pico-8 play session: no input (idle), after a click and taps of 🅾, ❎, 🅾+❎, 🅾 in the second before t = 0

[t = 1 s] idle ~1s (no d-pad/buttons)
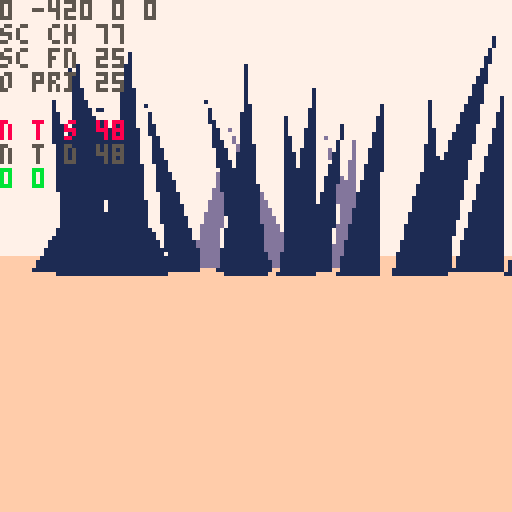

pico-8 cartridge
version 42
__lua__
-- nuclear semiotics

--[[
make update to how rad poison
works:
- player should want to leave
		poison area, they should not
		be able to just tank their
		way through:
		- make rp rise and fall faster
		- 
]]--

ver="0.0.2"

ppx,ppy,ppz=0,-8,-420
pp_pi,pp_ya=0,0
pp_rp=0 --rad poisoning temp
pp_rp2=0 --rad poisoning perm

camx,camy,camz=0,0,0
cam_ya,cam_pi=0,0
cam_d=0
cam_h=0

sunx,suny,sunz=0,0,0

fov=0.11
fov_c=-2.778 //1/tan(fov/2)
zfar=500
znear=-14
lam=zfar/(zfar-znear)

sec_s_a=0.11 //sec search ang
sec_s_n=7 //sec search slices
sec_d={ //sec layer rend dists
	sp=20,
	sh=2,
	sy=5,
	tr=5
}

secr=25
secr2=50

sex,sez=0,0

d_mode=0
mode=0
g_mode="title"
cur_term=nil
t_idx_x=0 	--term idx left/right
t_idx_y=-1 --term idx up/down
t_pr_t=0 --term press time
//t_crt_l={}
//t_crt_t=0

alert=nil

function _init()
	printh("====== init ======")
	
	--[[
	menuitem(1,"map",function()
		d_mode=(d_mode+1)%3
	end)
	]]--
	
	for t in all(hand_tris)do
		add(t,5)
	end
	
	hand=obj(
		hand_tris,
		0,0,0,
		0,0,0,
		0,0,
		nil)
	
	lvl={}
	//srand(2)

	--[[
	lvl={}
	add_me_area(0,6,2)
	add_me_area(-6,0,2)
	add_me_area(6,0,2)
	add_st_area(0,-5)
	//add_cn_area(0,0)
	//add_st_area(0,3)
	--[[
	for k,v in pairs(lvl) do
		loga({k})
		for kk,vv in pairs(v) do
			loga({"  ",kk})
		end
	end
	
	
	//add_me_area(-111,-700,2)
	//add_me_area(0,0,2)
	//add_me_area(0,9,2)
	//add_me_area(0,-400,2)
	
	srand(time())
	
	
	//d_mode=1
	]]--
	init_title()
end

function init_title()
	g_mode="title"
	ppx,ppy,ppz=153.064,-8,53.3433
	pp_ya,pp_pi=0.3198,0.06
	srand(2)
	add_me_area(0,0,1)
end

function init_game()
	ppx,ppy,ppz=0,-8,-420
	pp_pi,pp_ya=0,0
	g_mode="game"
	
	srand(2)
	menuitem(1,"map",function()
		d_mode=(d_mode+1)%3
	end)
	
	lvl={}
	add_me_area(0,0,2)
	
	//add_me_area(0,6,2)
	//add_me_area(-6,0,2)
	//add_me_area(6,0,2)
	//add_st_area(0,-5)
	
	srand(time())
end

function _draw()	
	t_sorted_ll=nil
	n_t_sorted=0
	n_o_proj=0
	
	n_sec_chk=0
	n_sec_fnd=0
	
	if g_mode=="title" then
		draw_pov()
		draw_title()
	else
	
		if d_mode==1 then
			draw_top_down()
			return
		elseif d_mode==2 then
			draw_full_map()
			return
		end
	
		if mode==0 then
			draw_pov()
		elseif mode==1 then
			draw_term1()
		elseif mode==2 then
			draw_term2()
		elseif mode==3 then
			draw_term3()
		end
		draw_log()
	end
	
	draw_sorted()
	proj_sun()
	draw_rad()
	draw_log()
end

function draw_title()
	//cls()
	//camera(0,0)
	print(ver,1,1,1)
end

function draw_pov()
	cls(7)
	camera(0,0)
	
	local gh=64+pp_pi*1024
	gh=mid(0,gh,128)
	rectfill(0,gh,127,gh+127,15)
	
	//n_t_sort=0
	
	proj_spr(
		obj(
			draw_sun,
			sunx,suny,sunz,
			0,0,0,0,0,
			nil
		)
	)
	
	proj_secs()
	//draw_sorted()
	
	if alert then
		print(
			alert,
			64-#alert*2.5,
			80,
			11)
	end
end

function draw_rad()
	for i=1,pp_rp do
		pset(
			rand(0,127),
			rand(0,127),
			2)
	end
	for i=1,pp_rp2 do
		pset(
			rand(0,127),
			rand(0,127),
			0)
	end
end

function draw_log()
	pria({ppx,ppz,pp_ya,pp_pi},0,0,5)
	pria({"sc ch",n_sec_chk},0,6,5)
	pria({"sc fn",n_sec_fnd},0,12,5)
	
	pria({"o prj",n_o_proj},0,18,5)
	pria({"n t s",n_t_sorted},0,30,8)
	pria({"n t d",n_t_sorted_d},0,36,5)
	pria({pp_rp,pp_rp2},0,42,11)

end

function proj_sun()
	local sx,sy=proj(sunx,suny,sunz)
	//printh(sx)
	if sx>=0 and sx<=127 then
		//for p in all({
		//pset(sx-10,sy-10,8)
		local a=0
		while a<1 do
			//local ca,sa=cos(a),sin(a)
			if pget(
							sx+cos(a)*9,
							sy+sin(a)*9
						)==9 then
				//pset(sx+ca*9,sy+sa*9,8)
				for j=-5,5 do
					local aa=a+j*0.002
					line(
						sx+cos(aa)*11,
						sy+sin(aa)*11,
						sx+cos(aa)*150,
						sy+sin(aa)*150,
						7)
				end
			end
			a+=1/10
		end
		
		if pget(sx,sy)==9 then
			local fx=sx-64
			circ(64+fx/16,55,10,7)
			circ(64-fx/2,60,30,7)
		end
	end

end

function proj_secs()	
	//loga({"checking"})
	local chkd={}	
	for n=0,10 do
	for ai=0,sec_s_n-1 do
		local a=sec_s_a*(ai/(sec_s_n-1))-(sec_s_a/2)
		n_sec_chk+=1
			
		local i=round(
			sex+sin(pp_ya+a)*n)
		local j=round(
			sez+cos(pp_ya+a)*n)				
		
		local id=(j>>8)+i
		local sec=get_sec(i,j)
		if chkd[id] then

		elseif sec then
			//loga({"found",i,j,id})
			n_sec_fnd+=1
			//loga({dtb2(i)})
			//loga({dtb2(j)})
			//loga({dtb2(id)})
			chkd[id]=true
				
			for k,v in pairs(sec_d) do
				if n<v then
					for o in all(sec[k]) do
						sx,sy,dz=proj(o.x,o.y,o.z)

						if on_scr_x(sx) then
							proj_obj(o,k=="sp")
						end
					end
				end
			end
		end
			
		if n_t_sorted>72 then
			return
		end
		
	end end
end

function draw_top_down()
	cls(0)
	local zm=10
	local pmx=ppx/zm
	local pmz=ppz/zm
	camera(pmx-64,pmz-64)
		
	for i=0,sec_s_n-1 do
		local a=sec_s_a*(i/(sec_s_n-1))-(sec_s_a/2)
		
		line(
			pmx,pmz,
			pmx+sin(pp_ya-a)*64,
			pmz+cos(pp_ya-a)*64,
			1)
	end
	
	//loga({"checking"})
	local nchk,nfnd=0,0
	local chkd={}
	for ai=0,sec_s_n-1 do
		local a=sec_s_a*(ai/(sec_s_n-1))-(sec_s_a/2)
		for n=0,10 do
			nchk+=1
			
			local i=round(
				sex+sin(pp_ya+a)*n)
			local j=round(
				sez+cos(pp_ya+a)*n)
		
			local id=(j>>8)+i
			local sec=get_sec(i,j)
			if chkd[id] then
				//loga({"checked",i,j,id})
			elseif sec then
				//loga({"found",i,j,id})
				nfnd+=1
				//loga({dtb2(i)})
				//loga({dtb2(j)})
				//loga({dtb2(id)})
				chkd[id]=true
			
				local x=(i*secr2)-secr
				local z=(j*secr2)-secr
			
				rect(
					x/zm,
					z/zm,
					(x+secr2)/zm,
					(z+secr2)/zm,
					n<3 and 13 or 1)
		
				for sp in all(sec.sp)do
					pset(
						sp.x/zm,
						sp.z/zm,
						5)
				end
				--[[
				for sp in all(sec.tr)do
					pset(
						sp.x/zm,
						sp.z/zm,
						11)
				end
				for sp in all(sec.sy)do
					pset(
						sp.x/zm,
						sp.z/zm,
						8)
				end
				]]--
				for r in all(sec.rs)do
					pset(
						r.x/zm,
						r.z/zm,
						14)
					circ(
						r.x/zm,
						r.z/zm,
						r.r/zm,
						11)
				end
			end
		end
	end
	
	//pset(pmx,pmz,8)
	
	pria({ppx,ppz},
		pmx-64,pmz-64,8)
	pria({sex,sez},
		pmx-64,pmz-58,8)
	pria({nchk,nfnd},
		pmx-64,pmz-52,8)
end

function draw_full_map()
	//local w=0
	//local h=0
	local zm=50
	cls()
	camera(-64,-64)
	for a in all(areas)do
		for j=1,a.ws do
		for i=1,a.ws do
			for o in all(a.secs[j][i].sp)do
				pset(o.x/zm,o.z/zm,5)
			end
		end end
	end
	pset(ppx/zm,ppz/zm,7)
end

function _update()
	if g_mode=="title" then
		update_cam()
		if(btn(❎))init_game()
		return
	end


 alert=nil
 if mode==1 then
 	update_term1()
 	return
 elseif mode==2 then
 	update_term2()
 	return
 elseif mode==3 then
 	update_term3()
 	return
 end
 
	//if(btnp(❎))d_mode=(d_mode+1)%3
	--[[
	if btn(🅾️) and btnp(❎) then
		if d_mode==0 then
			d_mode=1
		elseif d_mode==1 then
			d_mode=2
		elseif d_mode==2 then
			d_mode=0
		end
	end
	]]--
	
	
	update_player()
	update_cam()
	
	sunx=ppx-1000
	sunz=ppz
	suny=-100
	
	sex=round((ppx)/secr2)
	sez=round((ppz)/secr2)
end
-->8
-- pov

function proj_spr(s)
	n_o_proj+=1
	local px,py,dz=proj(
		s.x,s.y,s.z)
	if px<0 or px>127 or
				py<0 or py>127 then
		dz=0
	end
	sort_itm({
		draw=s.tris,
		pts={{x=px,y=py}},
		data=s,
		dz=dz
	})
end

--[[
sorting all of the symbol tris
is causing a huge slow down.
it should be possible to project
the symbol tris all at once
]]--

function proj_obj(o,f)
	n_o_proj+=1
	local ts={}
	//local dz_max_all=-1
	//local flat_max=-1
	//loga({#o.tris})
	for t in all(o.tris)do
		local pts={} --projected pts
		local dz_max=-1
		for p in all(t.pts) do
			x,y,z=rot3d(
				p.x,
				p.y,
				p.z,
				0,
				0,
				o.ro)
			x,y,z=rot3d(
				x,y,z,
				o.pi,
				o.ya,
				0)
			
			local px,py,dz=proj(
				x+o.x,y+o.y,z+o.z)
			if(not on_scr_y(py))dz=0 
			dz_max=max(dz_max,dz)
			//loga({dz_max})
			add(pts,{x=px,y=py})
		end
		
		local i=1
		while i<=#ts+1 do
			if i>#ts or
						dz_max>ts[i].dz then
				//loga({dz_max})
				add(ts,{
					pts=pts,
					col=t.c,
					dz=dz_max
				},i)
				i=#ts+2
			end
			i+=1
		end
	end
	
	//printh(#ts)
	
	--[[
	todo:
	change f to be a number of
	faces to render. at farther
	distances render less faces
	]]--

	//f=false
	local imin=1
	if(f)imin=#ts-1
	for i=max(1,imin),#ts do
		//local t=ts[i]
		sort_itm(ts[i])
	end
end

function sort_itm(itm)
	//loga({itm.dz})
	if itm.dz>1 then
		n_t_sorted+=1
	
		//local newn={
		//	tri=tt,
		//	col=col,
		//	dz=dz,
		//	nxt=nil,
		//	prv=nil
		//}
		itm.nxt=nil
		itm.prv=nil
		
		//n_t_sort+=1
		if t_sorted_ll==nil then
			t_sorted_ll=itm
			return
		end
		
		local node=t_sorted_ll
		while node!=nil do
			//i+=1
			if itm.dz>node.dz then
				if node.prv then
					node.prv.nxt=itm
				else
					t_sorted_ll=itm
				end
				itm.prv=node.prv
				itm.nxt=node
				node.prv=itm
				return
			end
			if node.nxt==nil then
				node.nxt=itm
				itm.prv=node
				return
			end
			node=node.nxt
		end
		
		printh("node not added")
		alert="oops"
	end
end

function proj(x,y,z)
	z,y,x=rot3d(
		z-camz,
		y-camy,
		x-camx,
		0,
		-cam_ya,
		-cam_pi)
						
	local dz=z*lam-lam*znear
	local dz0=max(1,dz)	
	
	local px=mid(
		-500,
		(x*fov_c)/dz0,
		500
	)
	local py=mid(
		-500,
		(y*fov_c)/dz0,
		500
	)
			
	px=-64*px+64
	py=-64*py+64

	return px,py,dz//,pxz,pyz
end

--[[
	hack for sprites:
	when creating sprites, we set
	the "tris" field to its 
	render function. when the sort
	function is called, the data
	is shifted, and t[3] is either
	the existing tris, or the 
	render function
]]--

function draw_sorted()
	n_t_sorted_d=0
	local node=t_sorted_ll
	while node!=nil do
		
		if type(node.draw)=="function" then
			//draw_sprite(t)
			node.draw(node)
		else
			n_t_sorted_d+=1
			draw_tri(
				node.pts,
				node.col,
				node.dz
			)
		end
		node=node.nxt
	end
end

--[[
function draw_sorted()
	//sortdz(t_sorted)
	tsa=0
	for t in all(t_sorted)do
		if type(t[1])=="function" then
			//draw_sprite(t)
			t[1](t)
		elseif t[#t-1]=="flat" then
			loga({"xxx",#t})
			for i=1,#t-2 do
				//loga({"here",type(tf)})
				//
				local tf=t[i]
				loga({#tf[1],type(tf[2])})
				draw_tri(tf[1],tf[2][1],nil)
			end
		else
			tsa+=1
			draw_tri(t,t[4][1],t[4][2])
			//print(
			//	t[1],
			//	t[3][1],
			//	t[3][2],
			//	tsa%2==0 and 8 or 11)
		end
	end
end
]]--

function rot2d(x,y,a)
	local rx=x*cos(a)-y*sin(a)
	local ry=x*sin(a)+y*cos(a)
	return rx,ry,pz
end

function rot3d(x,y,z,pi,ya,ro)
	--x axis rotation (pitch) 
	local y1,z1=rot2d(y,z,pi)
	--y axis rotation (yaw) 
	local z2,x1=rot2d(z1,x,ya)
	--z axis rotation (roll) 
	local x2,y2=rot2d(x1,y1,ro)
	
	return x2,y2,z2
end

dz_cols={1,13,15}
function draw_tri(t,c,dz)
	local ddz=min(ceil(dz/250),4)
	pelogen_tri_hvb(
	 t[1].x,t[1].y,
	 t[2].x,t[2].y,
	 t[3].x,t[3].y,
	 ddz==1 and c or dz_cols[ddz-1],
	 ddz)
end

//dz_mm=-30000
function pelogen_tri_old(l,t,c,m,r,b,col,dzz)
	//poke(0x5f34, 0x3)
	color(col)
	fillp(f)
	
	if(t>m) l,t,c,m=c,m,l,t
	if(t>b) l,t,r,b=r,b,l,t
	if(m>b) c,m,r,b=r,b,c,m
	local i,j,k,r=(c-l)/(m-t),(r-l)/(b-t),(r-c)/(b-m),l
	local cc=0
	while t~=b do
		//loga({
		//	ceil(t),
		//	min(flr(m),128),
		//	j,i
		//})
		for t=ceil(t),min(flr(m),128),dzz do
			rectfill(l,t,r,t)
			r+=j
			l+=i
		end
		l,t,m,i=c,m,b,k
	end
end

function pelogen_tri_hvb(l,t,c,m,r,b,col,ddz)
	color(col)
	local a=rectfill
	::_w_::
	if(t>m)l,t,c,m=c,m,l,t
	if(m>b)c,m,r,b=r,b,c,m
	if(t>m)l,t,c,m=c,m,l,t

	local q,p=l,c
	if (q<c) q=c
	if (q<r) q=r
	if (p>l) p=l
	if (p>r) p=r
	if b-t>q-p then
		l,t,c,m,r,b,col=t,l,m,c,b,r
		goto _w_
	end

	local e,j,i=l,(r-l)/(b-t)
	while m do
		i=(c-l)/(m-t)
		local f=m\1-1
		f=f>127 and 127 or f
		if(t<0)t,l,e=0,l-i*t,b and e-j*t or e
		if col then
			for t=t\1,f do
				a(l,t,e,t)
				l=i+l
				e=j+e
			end
		else
			for t=t\1,f,1 do
				a(t,l,t,e)
				l=i+l
				e=j+e
			end
		end
		l,t,m,c,b=c,m,b,r
	end
	--[[
	if i<8 and i>-8 then
		if col then
			pset(r,t)
		else
			pset(t,r)
		end
	end
	]]--
end
-->8
-- terminals

function draw_term1()
	cls(1)
	camera(0,0)
	//spr(41,60,60,2,2)
	srand(cur_term.seed)
	//fillp(0b0011001111001100)
	  //fillp(0b1111000000000000)
	rectfill(10,10,117,50,0)
	//fillp()
	
	for j=0,4 do
	for i=0,1 do
		s=rand(0,3)
		spr(
			86+s,
			2+i*116,
			13+j*8,
			1,1,
			i==1)
	end
	end
	
	for j=0,1 do
	for i=0,1 do
		s=rand(0,3)
		spr(
			66+s,
			5+110*i,
			5+43*j,
			1,1,
			i==1,j==1)
		s=rand(0,3)
		spr(70+s,5+111*i,5+44*j)
	end end
	
	for j=0,1 do
	for i=0,12 do
		s=rand(0,3)
		spr(
			82+s,
			13+i*8,
			5+43*j,
			1,1,
			false,j==1)
	end end
	
	local s //idk if this is really necessary, but it makes me feel better
	for i=-1,1 do
		for j=0,1 do	
			for ii=0,1 do
				--top corners
				s=rand(0,3)
				spr(66+s,
					52+34*i+16*ii,
					60+23*j,
					1,1,
					ii==1)
				
				--top screws
				s=rand(0,3)
				spr(70+s,
					52+34*i+17*ii,
					60+23*j)
			end
		
			--top button metal
			s=rand(0,3)
			spr(82+s,
				60+34*i,
				60+23*j)
		
			--side button metal
			rectfill(
				52+34*i,68+22*j,
				75+34*i,70+23*j,
				5)
			
			local off=0
			if i==t_idx_x and
						(
							(j==0 and t_idx_y==-1) or
							(j==1 and t_idx_y==1)
						)then
				off=(1-abs(t_pr_t-5)/5)*2
			end
			
			--button
			spr(
				64+32*j,
				56+34*i,
				60+23*j+off,
				2,2)
			
			for ii=0,1 do
				--bottom corner
				s=rand(0,3)
				spr(66+s,
					52+34*i+16*ii,
					71+23*j,
					1,1,
					ii==1,
					true)
				--bottom screws
				s=rand(0,3)
				spr(70+s,
					52+34*i+17*ii,
					72+23*j)
			end
			
			--bottom metal
			s=rand(0,3)
			spr(82+s,
				60+34*i,
				71+23*j,
				1,1,
				false,true)
		end
		
		local s=cur_term.inpt[i+2]
		local o=symb(10*i,-10,40,s,3)
		proj_obj(
			o,
			false
		)
	end
	
	for i=0,2 do
		s=rand(0,3)
		spr(86+s,5,67+i*8)
		s=rand(0,3)
		spr(86+s,4,67+i*8,1,1,true)
	end
	
	local actv=true
	for i=1,#cur_term.inpt do
		local inpt=cur_term.inpt[i]
		local ansr=cur_term.ansrs[i]
		if(inpt!=ansr)actv=false
	end
	spr(100,4,62,2,1)
	spr(70,5,62)
	spr(
		not actv and t_crt_t<15 and 114 or 115,
		5,70)
	spr(
		actv and t_crt_t<15 and 98 or 99,
		5,81)
	spr(100,4,88,2,1,false,true)
	spr(70,5,89)
	
	
	proj_obj(hand,false)
	
	//draw_sorted()
	
	--scan lines
	for l in all(t_crt_l)do
		//line(10,l.y+10,117,l.y+10,6)
		for i=10,117 do
		for j=-1,1do
			local c=pget(i,l.y+10+j)
			if c!=0 then
				pset(i-2,l.y+10+j,c)
			end
		end end
	end
	srand(time())
end

function draw_term2()
	cls(1)
	camera(0,0)
	//spr(41,60,60,2,2)
	srand(cur_term.seed)
	
	circ(64,64,5,7)
	
	spr(99,64,5)
	spr(114,72,5)
	line(64,15,64,57,5)
	
	
	srand(time())
end

function draw_term3()
	cls(1)
	camera(0,0)
	//spr(41,60,60,2,2)
	srand(cur_term.seed)
	
	for i=0,3 do
		spr(101,5,20+i*10)
		rect(
			5,20+i*10,12,28+i*10,7)
		spr(101,5,20+i*10)
	end
	
	--[[
	these represent tries.
	if the player guesses
	incorrect, a light goes out.
	if all go out game over.
	]]--
	spr(98,120,20)
	for i=1,2 do
		spr(101,120,20+i*10)
		spr(114,120,20+(i+2)*10)
	end
	
	
	srand(time())
end
-->8
-- player

function update_cam()
	if mode!=0 then
		return
	end
	cam_ya=-pp_ya
	cam_pi=pp_pi
	
	dcy,dcz=rot2d(
		cam_h,cam_d,-cam_pi)
	dcz,dcx=rot2d(
		dcz,0,-cam_ya)
	
	camz=ppz+dcz
	camx=ppx+dcx
	camy=ppy+dcy
end

function update_player()
	if(btn(➡️))pp_ya-=0.01
	if(btn(⬅️))pp_ya+=0.01
	pp_ya=pp_ya%1
	
	local ppv=0
	if btn(🅾️) then
		if btn(⬇️) then
			pp_pi=max(-0.20,pp_pi-0.01)
		elseif btn(⬆️) then
			pp_pi=min(0.20,pp_pi+0.01)
		end
	else
		pp_pi=0
		if(btn(⬇️))ppv=1
		if(btn(⬆️))ppv=-1
	end
	
	dx,dy,dz=rot3d(
		0,0,ppv,
		pp_pi,
		pp_ya,
		0)
	
	dx*=2
	dz*=2
	
	local touch_r=false
	local po={x=ppx,z=ppz,w=8,d=8}
	local can_x,can_z=true,true
	
	//for a in all(areas)do
	//local asx=flr(a.x/secsz)
	//local asz=flr(a.z/secsz)
//	local povx=sex-asx
	//local povz=sez-asz
		
	//local jmin=max(0,povz-2)
	//local jmax=min(max(0,povz+2),a.ws)
	//local imin=max(0,povx-2)
	//local imax=min(max(0,povx+2),a.ws)
	
	for j=sez-1,sez+1 do
	for i=sex-1,sex+1 do
		local sec=get_sec(i,j)
		if sec==nil then
			goto update_continue
		end
		
		-- check spike collision
		for o in all(sec.sp)do
			if(col_bb(po,o,-dx,0))can_x=false
			if(col_bb(po,o,0,-dz))can_z=false
		end
		
		-- check radiation
		for r in all(sec.rs)do
			local d=dist(ppx,ppz,r.x,r.z)
			if d<=r.r then
				touch_r=true
				pp_rp+=((r.r-d)/r.r)*2
			end
		end
		
		-- check term
		for t in all(sec.tr)do
			local d=dist(ppx,ppz,t.x,t.z)
			if d<15 do
				alert="❎ interact"
				if btnp(❎) then
					cur_term=t
					mode=cur_term.mode
					init_term()
				end
			end
		end
		
		::update_continue::
	end end
	//end end end
	
	if touch_r and pp_rp>=100 then
		pp_rp=100
		pp_rp2+=0.2
	elseif not touch_r then
		pp_rp=max(0,pp_rp-0.5)
	end
	
	if(can_x)ppx-=dx
	if(can_z)ppz-=dz
	//ppy-=dy
end

function init_term()
	t_crt_t=0
	t_crt_l={}
	
	cam_ya=0
	cam_pi=0
	
	//dcy,dcz=rot2d(
	//	cam_h,cam_d,-cam_pi)
	//dcz,dcx=rot2d(
	//	dcz,0,-cam_ya)
	
	camz=0
	camx=0
	camy=0
	
	hand.ro=0.1
	hand.ya=0.05
	hand.pi=0.05
end

function update_term1()
	--[[
	cam_ya=0
	cam_pi=0
	
	//dcy,dcz=rot2d(
	//	cam_h,cam_d,-cam_pi)
	//dcz,dcx=rot2d(
	//	dcz,0,-cam_ya)
	
	camz=0
	camx=0
	camy=0
	
	hand.ro=0.1
	hand.ya=0.05
	hand.pi=0.05
	]]--
	
	if(btnp(🅾️))mode=0
	if btnp(⬅️) then
		t_idx_x=max(-1,t_idx_x-1)	
	elseif btnp(➡️) then
		t_idx_x=min(1,t_idx_x+1)
	end
	
	if btnp(⬆️) then
		t_idx_y=-1
	elseif btnp(⬇️) then
		t_idx_y=1
	end
	
	if btnp(❎) then
		t_pr_t=10
		local val=cur_term.inpt[t_idx_x+2]
		val=mid(
			1,
			9,
			val+t_idx_y)
		cur_term.inpt[t_idx_x+2]=val
	end
	
	if t_pr_t>0 then
		t_pr_t-=1
	end
	
	hand.x=2.7*t_idx_x+4.2
	local off=1-abs(t_pr_t-5)/5
	hand.y=t_idx_y+3+0.5*off
	
	--scan lines
	if t_crt_t==0 then
		if rnd()>0.2 then
			local s=rnd(0.3)+0.5
			add(t_crt_l,{y=0,s=s})
		end
		t_crt_t=30
	else
		t_crt_t-=1
	end
	
	for l in all(t_crt_l)do
		l.y+=l.s
		if l.y>35 then
			del(t_crt_l,l)
		end
	end
end

function update_term2()
	if(btnp(🅾️))mode=0
end

function update_term3()
	if(btnp(🅾️))mode=0
end
-->8
-- helpers

function obj(tris,x,y,z,ya,pi,ro,w,d,up)
	//if type
	local tt=nil
	if type(tris)=="function" then
		tt=tris
	else
		tt=read_tris(tris)
	end
	
	local o={
		tris=tt,
		x=x,y=y,z=z,
		ya=ya,pi=pi,ro=ro,
		w=w,d=d, --width/depth
		scrx=-1,scry=-1,
		update=up
	}
	return o
end

function read_tris(tr)
	local out={}
	for t in all(tr)do //evry tri
		//local tt={pts={},c=t[4]}
		local pts={}
		for pi=1,3 do //evry pt
			//local pt={}
			local sp=split(t[pi],",")
				//pt.x=sp[1]
				//pt.y=sp[2]
				//pt.z=sp[3]
			//loga({sp[1]})
			add(pts,{
				x=sp[1],
				y=sp[2],
				z=sp[3]
			})
		end
		add(out,{
			pts=pts,
			c=t[4]
		})
	end
	
	return out
end

function get_sec(i,j)
	if lvl[j] and lvl[j][i] then
		return lvl[j][i]
	end
	
	return nil
end

function rand(bot,top)
	return flr(rnd((top+1)-bot))+bot
end

function round(n)
	if n-flr(n)>=0.5 then
		return flr(n)+1
	end
	return flr(n)
end

function col_bb(a,b,aox,aoz)
	local ax=(a.x+aox)-a.w/2
	local az=(a.z+aoz)-a.d/2
	local bx=(b.x)-b.w/2
	local bz=(b.z)-b.d/2
	
	return ax<=bx+b.w and
								ax+a.w>=bx and 
								az<=bz+b.d and
								az+a.d>=bz
end

function on_scr_x(x)
	return x>-20 and 
								x<148 
end

function on_scr_y(y)
	return y>-50 and 
								y<178
end

function on_scr(x,y)
	return on_scr_x(x) and 
								on_scr_y(y)
end

function dist(x1,y1,x2,y2)
 local a0,b0=abs(x1-x2),abs(y1-y2)
 return max(a0,b0)*0.9609+min(a0,b0)*0.3984
end

function p_to_s(x,y,z)
	return ""..x..","..y..","..z
end

--debug functions
--todo remove
function a_to_s(arr)
	local s=tostr(arr[1])
	for i=2,#arr do
		s=s.." "..tostr(arr[i])
	end
	return s
end

function loga(arr)
	printh(a_to_s(arr))
end

function pria(arr,x,y,c)
	print(a_to_s(arr),x,y,c)
end

function dtb2(num)
	local n1=num
	local n2=num
 local bin=""
	
	n2<<=1
	for i=1,16 do
  bin=n2 %2\1 ..bin
  n2<<=1
  if i%4==0 and i<32 then
   bin=" "..bin
  end
	end
	
	for i=1,16 do
  bin=n1 %2\1 ..bin
  n1>>>=1
  if i%4==0 and i<32 then
   bin=" "..bin
  end
	end
 
 return bin
end
-->8
-- models

hand_tris={
	{ --arm 1
		"-1.5,2.5,0",
		"-1.5,8,0",
		"1.5,2.5,0"
	},
	{ --arm 2
		"1.5,2.5,0",
		"-1.5,8,0",
		"1.5,8,0"
	},
	{ --palm 1
		"-2,0,0",
		"2,0,0",
		"-1.5,2.5,0"
	},
	{ --palm 2
		"2,0,0",
		"1.5,2.5,0",
		"-1.5,2.5,0"
	},
	{ --thumb 1
		"-1.5,2.5,0",
		"-1.5,1,0",
		"-2.5,-1,0"
	},
	{ --thumb 2
		"-1.5,2.5,0",
		"-2.5,-1,0",
		"-2.8,0.5,0"
	},
	{ --index 1
		"-2,0,0",
		"-2.2,-2,0",
		"-1.2,-2,0"
	},
	{ --index 2
		"-2,0,0",
		"-1.2,-2,0",
		"-1.2,0,0"
	},
	{ --index 3
		"-2.2,-2,0",
		"-1.2,-2,0",
		"-1.7,-4.5,1"
	},
	{ --middle 1
		"-1,0,0",
		"-1,-2,0",
		"0,-2,0"
	},
	{ --middle 2
		"-1,0,0",
		"0,-2,0",
		"0,0,0"
	},
	{ --ring 1
		"0,0,0",
		"0.2,-1.8,0",
		"1,-1.8,0"
	},
	{ --ring 2
		"0,0,0",
		"1,-1.8,0",
		"1,0,0"
	},
	{ --pinky 1
		"1,0,0",
		"1.2,-1.6,0",
		"2,-1.6,0"
	},
	{ --pinky 2
		"1,0,0",
		"2,-1.6,0",
		"2,0,0"
	}
}

function spike(x,z,s_num,dr)
	rx,rz=rand(-40,40),rand(-40,40)
	
	local s=nil
	if s_num>-1 then
		if(dr==nil)dr=rand(1,4)
		local sya=0
		if(dr==1)rx,rz,sya=-10,0,-0.25
		if(dr==2)rx,rz,sya=10,0,0.25
		if(dr==3)rx,rz=0,-10
		if(dr==4)rx,rz,sya=0,10,0.5
		
		local sxo,szo=0,0
		if dr<3 then
			sxo=2*sgn(rx)
		else
			szo=2*sgn(rz)
		end
		
		s=symb(
			x+rx+sxo,-30,z+rz+szo,s_num,9)
		s.ya=sya
	end
	
	-- before
	-- 5015
	-- after
	-- ??
	
	local sp_tris={
		{ -- west face
			"-10,0,-10",
			"-10,0,10",
			p_to_s(rx-0.1,-100,rz),
			1
		},
		{ -- east face
			"10,0,10",
			"10,0,-10",
			p_to_s(rx+0.1,-100,rz),
			0
		},
		{ -- north face
			"10,0,-10",
			"-10,0,-10",
			p_to_s(rx,-100,rz-0.1),
			0
		},
		{ --south face
			"-10,0,10",
			"10,0,10",
			p_to_s(rx,-100,rz+0.1),
			1
		}
	}
	local sh_tris={
		{
			"-50,0,-10",
			"-50,0,10",
			"50,0,0",
			5
		}
	}
	
	local o_sp=obj(
		sp_tris,
		x,0,z,
		0,0,0,
		20,20,
		nil
	)
	local o_sh=obj(
		sh_tris,
		x+60,0,z,
		0,0,0,
		0,0,
		nil
	)
	return o_sp,o_sh,s
end

function term(x,z)
	local t_tris={
		{--scr 1
			"-2,-4,-5",
			"2,-4,-5",
			"2,-8,-5",
			2
		},
		{--scr 2
			"-2,-4,-5",
			"-2,-8,-5",
			"2,-8,-5",
			2
		},
		{--front 1
			"-4,0,-4",
			"4,0,-4",
			"4,-10,-4",
			1
		},
		{--front 2
			"-4,0,-4",
			"-4,-10,-4",
			"4,-10,-4",
			1
		},
		{--back 1
			"-4,0,4",
			"4,0,4",
			"4,-10,4",
			13
		},
		{--back 2
			"-4,0,4",
			"-4,-10,4",
			"4,-10,4",
			13
		},
		{--left 1
			"-4,0,-4",
			"-4,0,4",
			"-4,-10,-4",
			13
		},
		{--left 2
			"-4,0,4",
			"-4,-10,4",
			"-4,-10,-4",
			13
		},
		{--right 1
			"4,0,-4",
			"4,0,4",
			"4,-10,-4",
			1
		},
		{--right 2
			"4,0,4",
			"4,-10,4",
			"4,-10,-4",
			1
		},
	}
	local sh_tri={
		{
			"-10,0,-4",
			"-10,0,4",
			"10,0,0",
			5
		}
	}
	local o_sh=obj(
		sh_tri,
		x+14,0,z,
		0,0,0,
		0,0,
		nilx
	)
	local o_term=obj(
		t_tris,
		x,0,z,
		0,0,0,
		5,5,
		nil
	)
	o_term.seed=rand(1,30000)
	return o_term,o_sh
end

function draw_sun(s)
	circfill(
		s.pts[1].x,
		s.pts[1].y,
		10,
		9
	)
end

function symb(x,y,z,n,col)
	local tris={}
	for c=1,min(n,4) do
		add(
			tris,
			symb_tri(
				-0.25*c+0.25,
				false,
				col
			)
		)
	end
	
	if n>4 then
	for c=1,4 do
		add(
			tris,
			symb_tri(
				-0.25*c+0.125,
				n>=c+5,
				col
			)
		)
	end end
	
	local o=obj(
		tris,
		x,y,z,
		0,0,0,
		0,0,
		nil
	)
	return o
end

function symb_tri(a,l,col)
	local dat={
		{-1,-4},
		{1,-4},
		{0,l and 0 or -2},
		//{col,nil}
	}
	local tri={}
	for i=1,3 do
		local x,y=rot2d(
			dat[i][1],dat[i][2],a
		)
		//tri[i][1]=x
		//tri[i][2]=y
		add(tri,""..x..","..y..",0")
	end
	add(tri,col)
	return tri
end

function add_st_area(ci,cj)
	local secs={}
	secs[0]={}
	secs[0][0]={
		sp={},sh={},rs={},sy={},tr={}
	}
	local ansrs={
		rand(1,9),
		rand(1,9),
		rand(1,9),
	}
	local sps={
		{-30,0,ansrs[1],3},
		{0,20,ansrs[2],3},
		{30,0,ansrs[3],3},
		//{60,0,4,3},
	}
	
	local sec={
		sp={},sh={},rs={},sy={},tr={}
	}
	local x=ci*secr2
	local z=cj*secr2
	for pt in all(sps)do
		local rx=pt[1]+x
		local rz=pt[2]+z
		//local symb_n=pt[3]
		local sp,sh,sy=spike(
			rx,rz,pt[3],pt[4])
		add(sec.sp,sp)
		add(sec.sh,sh)
		add(sec.sy,sy)
	end
	local term,t_sh=term(x,z)
	term.ansrs=ansrs
	term.inpt={3,3,3}
	term.mode=1
	add(sec.tr,term)
	add(sec.sh,t_sh)
	
	lvl[cj]={}
	lvl[cj][ci]=sec
end

function add_cn_area(ci,cj)
	local x=ci*secr2
	local z=cj*secr2
	
	local sec={
		sp={},sh={},rs={},sy={},tr={}
	}
	local term2,t_sh2=term(x-20,z)
	term2.mode=2
	add(sec.tr,term2)
	add(sec.sh,t_sh2)
	
	local term3,t_sh3=term(x,z)
	term3.mode=3
	add(sec.tr,term3)
	add(sec.sh,t_sh3)

	lvl[cj]={}
	lvl[cj][ci]=sec
end

function add_me_area(ci,cj,r)
	local imin,imax=ci-r,ci+r
	local jmin,jmax=cj-r,cj+r
	
	local symbs={}
	for k=1,3 do
		ri,rj=free_sec(
			symbs,
			imin,imax,
			jmin,jmax
		)
		symbs[k]={
			i=ri,
			j=rj,
			n=rand(1,9)
		}
				
		loga({
			"symb",
			symbs[k].i,
			symbs[k].j,
			symbs[k].n,
		})
	end
	
	ti,tj=free_sec(
		symbs,
		imin,imax,
		jmin,jmax
	)
	loga({"term",ti,tj})
	
	for j=jmin,jmax do
		//lvl[j]={}
		for i=imin,imax do
			local sec={
				sp={},sh={},rs={},sy={},tr={}
			}
			
			local symb_n=-1
			for sm in all(symbs)do
				if j==sm.j and i==sm.i then
					symb_n=sm.n
				end
			end
		
			local sx=i*secr2
			local sy=j*secr2
			local rx=rand(-secr,secr)+sx
			local rz=rand(-secr,secr)+sy
			
			if j==tj and i==ti then
				local term,t_sh=term(rx,rz)
				term.ansrs={}
				term.inpt={3,3,3}
				term.mode=1
				for s in all(symbs)do
					add(term.ansrs,s.n)
				end
				add(sec.tr,term)
				add(sec.sh,t_sh)
			else
				local sp,sh,sy=spike(rx,rz,symb_n)
				add(sec.sp,sp)
				add(sec.sh,sh)
				add(sec.sy,sy)
			end
			
			--add radiation
			//local nrs=rand(1,3)
			//for k=1,nrs do
			//temp removed for test
			--[[
				add(secs[j][i].rs,
					{
						x=rand(0,secsz)+i*secsz,
						z=rand(0,secsz)+j*secsz,
						r=rand(20,30)
					})
				]]--
			//end
			if true then
				add(sec.rs,{
					x=rx,z=rz,
					r=rand(20,30)
				})
			end
			
			if(lvl[j]==nil)lvl[j]={}
			lvl[j][i]=sec
			loga({"adding",i,j})
		end
	end
end

function free_sec(arr,imin,imax,jmin,jmax)
	local f=true
	while f do
	local ri=rand(imin,imax)
	local rj=rand(jmin,jmax)
		f=false
		for o in all(arr) do
			if o.i==ri and o.j==rj then
				f=true
			end
		end
		
		if not f then
			return ri,rj
		end
	end
end
__gfx__
00000000009999000000000000000000000000000000005555500000000000555550000000000000000000000000000000000000000000000000000000000000
00000000090000900000000000000000000000000000555555550000000055555555000000009000000900000000000000000000000000000000900000090000
00700700900990090000000000000000000000000005555555555000000555555555500000099000000990000000000000000000000000000009900000099000
00077000909009090000000000000000000000000055555555555000005555555555500000999900009999000000000000000000000000000099990000999900
00077000909009090000000000000000000000000055550000000600005555000000060009999900009999900000006600000000000000000999990000999990
00700700900990900000000000000000000000000055500000000600005550000000060009999900009999900000000000000000000000000999990000999990
00000000090000000000000000000000000000000055000000000600005500000000060099999009900999990000000000000000000000009999900990099999
00000000009999900000000000000000000000000055066606660600005500600060060000000099990000000000000000000000000000000000009999000000
00000000000000000666666000000000000000000050006000600600005006660666060000000099990000000000000044444444444444440000009999000000
00000000000000006000000600000000000000000060000060000600006000006000060000000009900000000000000040000000000000040000000990000000
00000000000000006066066600000000000000000006600060006600000600000000060000000000000000000000000040009000000900040000000000000000
00000000000000006007007600000000000000000006060000060600000600066600060000000099990000000000000040099900009990040000009999000000
00000000000000006000000600000000000000000006006666600600000600600060060000000999999000000000000040099990099990040000099999900000
00000000000000000607777600000000000000000000600000006000000060666660600000009999999900000000000040099909909990040000999999990000
00000000000000000600000600000000000000000000600000006000000060000000600000009999999900000000000040000009900000040000999999990000
00000000000000000066666000000000000000000000066666660000000006666666000000000099990000000000000040000000000000040000009999000000
00010000000700000007000000070000000700000007000000070000000700000007000000070000000700000000000040000009900000040000000000000000
01010100000000000000000000000000000000000700070007070700070707000707070007070700070007000000000040000099990000040000000000000000
00111000000700000007000000070000000700000007000000077000000770000007700000777000000000000000000040000099990000040000000000000000
11111110007770000077707000777070707770707077707077777770777777707777777077777770700000700000000040000000000000040000000000000000
00111000000700000007000000070000000700000007000000070000000770000077700000777000000000000000000044444444444444440000000000000000
01010100000000000000000000000000000000000700070007070700070707000707070007070700070007000000000000000000000000000000000000000000
00010000000000000000000000070000000700000007000000070000000700000007000000070000000700000000000000000000000000000000000000000000
00000000000000000000000000000000000000000000000000000000000000000000000000000000000000000000000000000000000000000000000000000000
00000000000700000007000000070000000700000007000000070000000700000007000000070000000000000000770777700000000000000000700000000000
00000000000000000000000000000000000000000700070000000700000007000000070007000700000000000000007000070000000000000000070000000000
00070000007070000070700000707000007070000070700000707000007070000070700000707000000000000000070700007000000000000007007000000000
00707000000000000000007000000070700000707000007070000070700000707000007070000070000000000000070700007000000000000077007000000000
00070000007070000070700000707000007070000070700000707000007070000070700000707000000000007000070700000000000700007000007000000000
00000000000000000000000000000000000000000700070000000000000007000700070007000700000000007000070700007000000700000700070000000000
00000000000000000000000000070000000700000007000000070000000700000007000000070000000000000700007000000700007000000077700000000000
00000000000000000000000000000000000000000000000000000000000000000000000000000000000000000077770770000077770000000000000000000000
00000000000000000055555500500555004555550055151500000000000000000000000000000000000000000000000000000000000000000000000000000000
0002222222222000055555550550555504555555055555550066d0000066d0000066d000004440000066d0000000000000000002200000000000000000000000
0022222222222200555555555555555555555555155555510661dd0006161d0006614d00041114000661dd000000000000000022220000000000000000000000
02222222222222205555555555555555455555554555555406111d000661dd0006141d000111110006111d000000000000555222222555000000000000000000
0222222ee2222220555555555555555545555454455555450661dd00061d1d0006414d000111110006611d000000000005552222222255500000000000000000
022222e22e2222205555555055555550555554405555555000ddd00000ddd00000dd40000011100000ddd0000000000055522222222225550000000000000000
02222e2222e222205555550005555500555544005555550000000000000000000000000000000000000000000000000055222222222222550000000000000000
0222e222222e22205555500050555000555440005545400000000000000000000000000000000000000000000000000052222222222222250000000000000000
0222eeeeeeee2220555555555055500555555555500050050005555500055555000555540005555500000000000000005dddddddddddddd50000000000000000
0222222222222220555555555555550555555555500555550005555500005555000555440005554400000000000000005dddddddddddddd50000000000000000
0d222222222222105555555555555555554554555555545500055555000505550005555500055514000000000000000005555555555555500000000000000000
0dd22222222221105555555555555555555454555555555400055555000555550005555500055551000000000000000000000000000000000000000000000000
00ddddd1d11d11005555555555555555454454445545545400055555000055550005544500055455000000000000000000000000000000000000000000000000
000dddd1d11d10000000000000000000000000000000000000055555000555550005555400055554000000000000000000000000000000000000000000000000
00000000000000000000000000000000000000000000000000055555000555550005555500055544000000000000000000000000000000000000000000000000
00000000000000000000000000000000000000000000000000055555000005550005554400055555000000000000000000000000000000000000000000000000
000000000000000000ddd00000ddd0000055555000ddd00000ddd000000000000000000000000000000000000000000002222222222222200000000000000000
00022222222220000dbbbd000d333d00055555550dcccd000d666d0000000000000000000000000000000000000000000d222222222222d00000000000000000
0022222222222200dbbbbbd0d33333d055555555dcccccd0d66666d000000000000000000000000000000000000000005dd2222222222dd50000000000000000
0222222222222220dbbb7bd0d33353d055555555dccc7cd0d66656d000000000000000000000000000000000000000005ddd22222222ddd50000000000000000
0222eeeeeeee2220dbb77bd0d33553d055555555dcc77cd0d66556d0000000000000000000000000000000000000000055ddd222222ddd550000000000000000
0222e222222e22200dbbbd000d333d00000000000dcccd000d666d000000000000000000000000000000000000000000555ddd2222ddd5550000000000000000
02222e2222e2222000ddd00000ddd0000000000000ddd00000ddd00000000000000000000000000000000000000000005555ddd22ddd55550000000000000000
022222e22e2222200000000000000000000000000000000000000000000000000000000000000000000000000000000055555dddddd555550000000000000000
0222222ee222222000ddd00000ddd0000000000000000000000000000000000000000000000000000000000000000000555555dddd5555550000000000000000
02222222222222200d888d000d222d0000000000000000000000000000000000000000000000000000000000000000000555555dd55555500000000000000000
0d22222222222210d88888d0d22222d0000000000000000000000000000000000000000000000000000000000000000000555555555555000000000000000000
0dd2222222222110d88878d0d22252d0000000000000000000000000000000000000000000000000000000000000000000000000000000000000000000000000
00ddddd1d11d1100d88778d0d22552d0000000000000000000000000000000000000000000000000000000000000000000000000000000000000000000000000
000dddd1d11d10000d888d000d222d00000000000000000000000000000000000000000000000000000000000000000000000000000000000000000000000000
000000000000000000ddd00000ddd000000000000000000000000000000000000000000000000000000000000000000000000000000000000000000000000000
